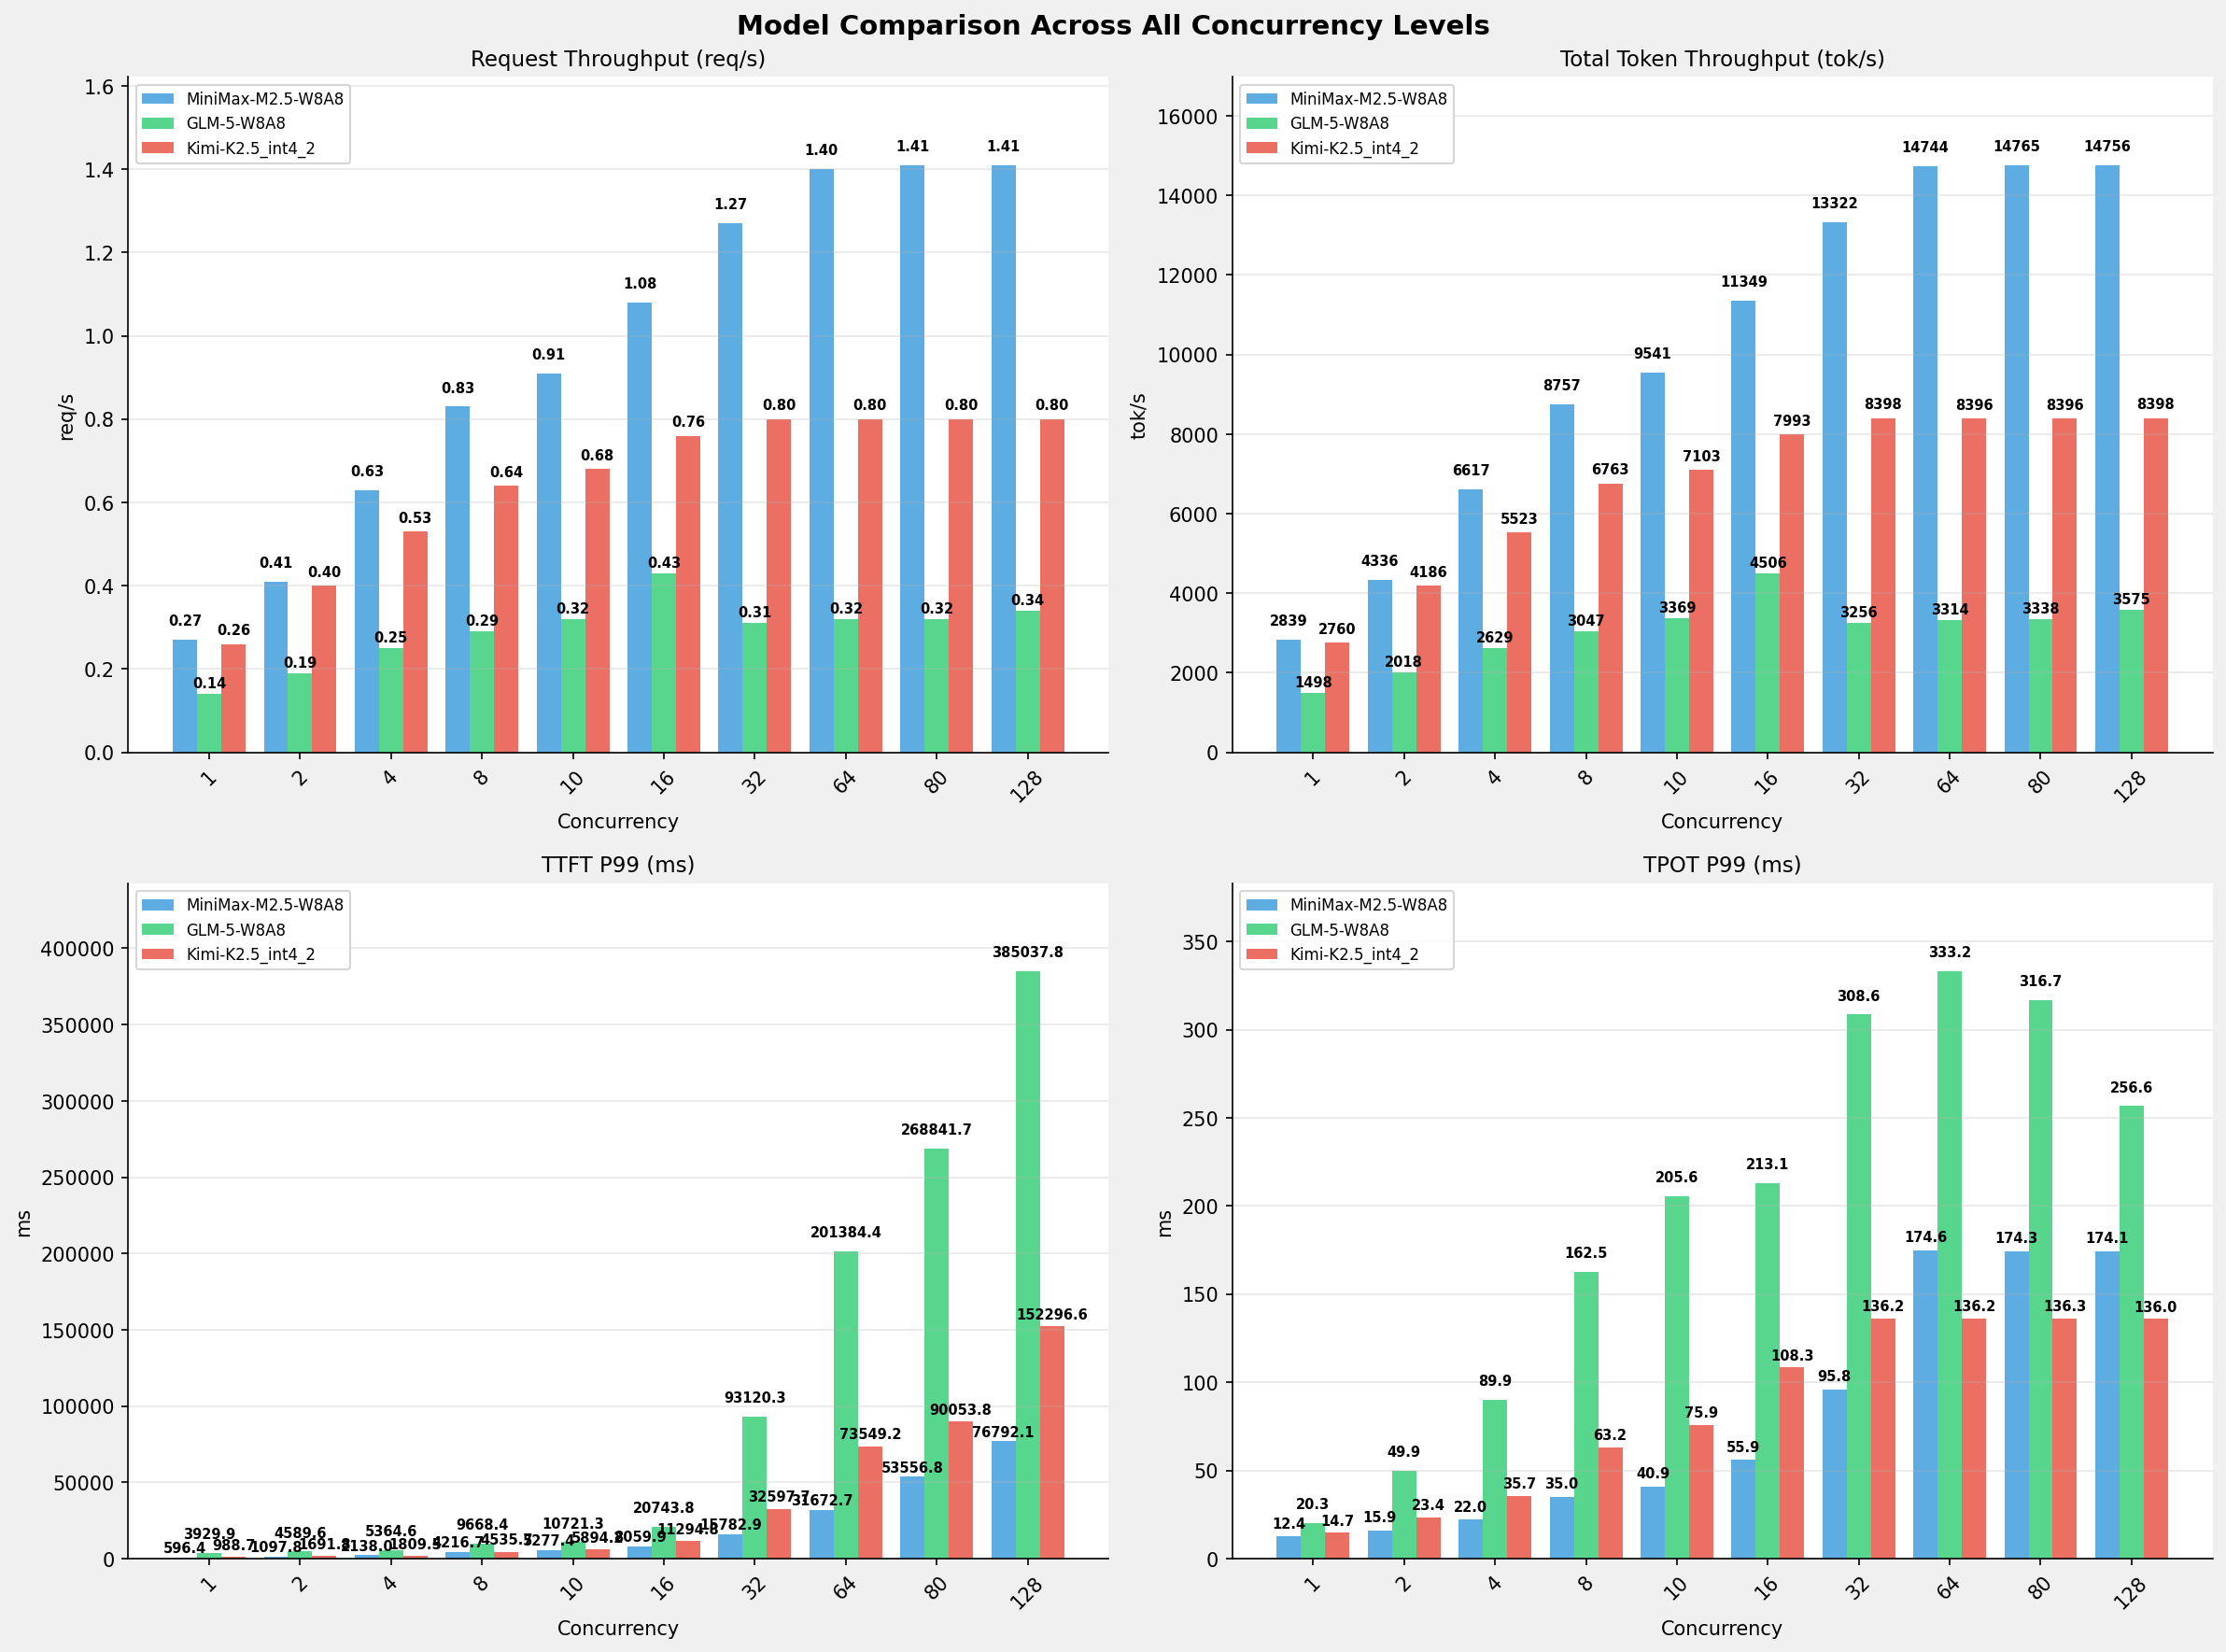

Data behind this chart, as committed beside it:
Metric, 1-MiniMax-M2.5-W8A8, 1-GLM-5-W8A8, 1-Kimi-K2.5_int4_2, 2-MiniMax-M2.5-W8A8, 2-GLM-5-W8A8, 2-Kimi-K2.5_int4_2, 4-MiniMax-M2.5-W8A8, 4-GLM-5-W8A8, 4-Kimi-K2.5_int4_2, 8-MiniMax-M2.5-W8A8, 8-GLM-5-W8A8, 8-Kimi-K2.5_int4_2, 10-MiniMax-M2.5-W8A8, 10-GLM-5-W8A8, 10-Kimi-K2.5_int4_2, 16-MiniMax-M2.5-W8A8, 16-GLM-5-W8A8, 16-Kimi-K2.5_int4_2, 32-MiniMax-M2.5-W8A8, 32-GLM-5-W8A8, 32-Kimi-K2.5_int4_2, 64-MiniMax-M2.5-W8A8, 64-GLM-5-W8A8
[[Serving Benchmark Result]], , , , , , , , , , , , , , , , , , , , , , , 
Successful requests, 320, 320, 320, 320, 320, 320, 320, 320, 320, 320, 320, 320, 320, 320, 320, 320, 320, 320, 320, 320, 320, 320, 320
Failed requests, 0, 0, 0, 0, 0, 0, 0, 0, 0, 0, 0, 0, 0, 0, 0, 0, 0, 0, 0, 0, 0, 0, 0
Benchmark duration (s), 1183, 2243, 1217, 774.6, 1664, 802.3, 507.6, 1278, 608.1, 383.5, 1102, 496.7, 352, 996.9, 472.8, 295.9, 745.4, 420.2, 252.1, 1032, 399.9, 227.8, 1013
Total input tokens, 3276800, 3276800, 3276800, 3276800, 3276800, 3276800, 3276800, 3276800, 3276800, 3276800, 3276800, 3276800, 3276800, 3276800, 3276800, 3276800, 3276800, 3276800, 3276800, 3276800, 3276800, 3276800, 3276800
Total generated tokens, 81920, 81920, 81920, 81920, 81920, 81920, 81920, 81920, 81920, 81920, 81920, 81920, 81920, 81920, 81920, 81920, 81920, 81920, 81920, 81920, 81920, 81920, 81920
Request throughput (req/s), 0.27, 0.14, 0.26, 0.41, 0.19, 0.40, 0.63, 0.25, 0.53, 0.83, 0.29, 0.64, 0.91, 0.32, 0.68, 1.08, 0.43, 0.76, 1.27, 0.31, 0.80, 1.40, 0.32
Output token throughput (tok/s), 69.26, 36.52, 67.32, 105.8, 49.22, 102.1, 161.4, 64.11, 134.7, 213.6, 74.32, 164.9, 232.7, 82.17, 173.2, 276.8, 109.9, 194.9, 324.9, 79.41, 204.8, 359.6, 80.83
Peak output token throughput (tok/s), 81.00, 79.00, 115, 136, 154, 180, 236, 304, 278, 368, 512, 406, 430, 579, 463, 592, 856, 620, 896, 858, 718, 1216, 858
Peak concurrent requests, 2, 2, 2, 4, 4, 4, 8, 7, 6, 16, 14, 11, 20, 19, 13, 32, 27, 20, 64, 44, 38, 128, 76
Total token throughput (tok/s), 2839, 1498, 2760, 4336, 2018, 4186, 6617, 2629, 5523, 8757, 3047, 6763, 9541, 3369, 7103, 11349, 4506, 7993, 13322, 3256, 8398, 14744, 3314
[[Time to First Token]], , , , , , , , , , , , , , , , , , , , , , , 
Mean TTFT (ms), 530.8, 3607, 901.8, 940, 3679, 947.2, 1439, 3861, 984.3, 2431, 4101, 1102, 2912, 4476, 1210, 4390, 6796, 1511, 8299, 57260, 16246, 16338, 145240
Median TTFT (ms), 525.8, 3603, 897.5, 943, 3617, 913.6, 1628, 3631, 913.1, 2750, 3651, 924, 3139, 4096, 931.9, 4664, 4863, 938.4, 8487, 59284, 16328, 16436, 161035
P99 TTFT (ms), 596.4, 3930, 988.7, 1098, 4590, 1692, 2138, 5365, 1809, 4217, 9668, 4536, 5277, 10721, 5894, 8060, 20744, 11295, 15783, 93120, 32598, 31673, 201384
[[Time per Output Token]], , , , , , , , , , , , , , , , , , , , , , , 
Mean TPOT (ms), 12.41, 13.34, 11.37, 15.30, 26.33, 15.93, 19.23, 47.40, 25.88, 28.06, 91.75, 44.22, 31.71, 104.4, 52.91, 40.79, 119.1, 75.90, 66.28, 172.3, 90.15, 114.5, 170.2
Median TPOT (ms), 12.41, 13.03, 11.21, 15.44, 27.18, 15.85, 19.66, 45.10, 25.85, 27.90, 92.20, 44.36, 31.42, 105.3, 53.12, 41.53, 120.5, 76.02, 66.06, 186.7, 91.35, 114.3, 177.4
P99 TPOT (ms), 12.44, 20.28, 14.65, 15.89, 49.91, 23.44, 21.99, 89.88, 35.67, 34.97, 162.5, 63.19, 40.89, 205.6, 75.90, 55.86, 213.1, 108.3, 95.85, 308.6, 136.2, 174.6, 333.2
[[Inter-Token Latency]], , , , , , , , , , , , , , , , , , , , , , , 
Mean ITL (ms), 12.41, 13.34, 11.37, 15.30, 26.33, 15.93, 19.23, 47.41, 25.88, 28.06, 91.75, 44.22, 31.71, 104.4, 52.91, 40.79, 119.1, 75.90, 66.28, 172.3, 90.15, 114.5, 170.2
Median ITL (ms), 12.41, 12.93, 10.96, 14.99, 13.16, 12.21, 17.17, 13.37, 15.34, 22.26, 15.98, 20.06, 23.98, 17.64, 22.20, 27.32, 18.91, 26.39, 37.48, 18.94, 29.39, 54.66, 18.96
P95 ITL (ms), 12.45, 13.33, 21.84, 15.05, 17.19, 24.44, 17.40, 19.34, 30.88, 22.84, 906.4, 41.68, 24.42, 911.3, 311.3, 28.03, 1035, 463.7, 38.18, 920.9, 462.1, 56.15, 919.6
P99 ITL (ms), 14.88, 25.50, 22.31, 19.00, 896.2, 25.49, 22.33, 910.1, 456.8, 27.01, 1149, 466.6, 28.12, 1157, 589, 31.26, 1331, 916.8, 40.69, 2634, 925.4, 57.22, 2104
[[End-to-End Latency]], , , , , , , , , , , , , , , , , , , , , , , 
Mean E2E Latency (ms), 3696, 7008, 3802, 4840, 10393, 5010, 6343, 15949, 7584, 9585, 27497, 12377, 10997, 31097, 14701, 14792, 37170, 20865, 25199, 101185, 39234, 45532, 188646
Median E2E Latency (ms), 3690, 6926, 3762, 4825, 10537, 4964, 6312, 15193, 7517, 9514, 27211, 12279, 10947, 31105, 14562, 14626, 36594, 20765, 25171, 106429, 39302, 45650, 207505
P90 E2E Latency (ms), 3698, 7073, 4051, 4837, 10802, 5396, 6350, 17970, 8581, 9720, 30237, 13820, 11034, 36980, 16782, 15168, 45041, 24045, 25686, 130916, 44780, 45912, 237037
P99 E2E Latency (ms), 3762, 9563, 4792, 5649, 16322, 6899, 7203, 26868, 10642, 10451, 45220, 18033, 11750, 56469, 20937, 15602, 63321, 32462, 25712, 155388, 57352, 45923, 263429
